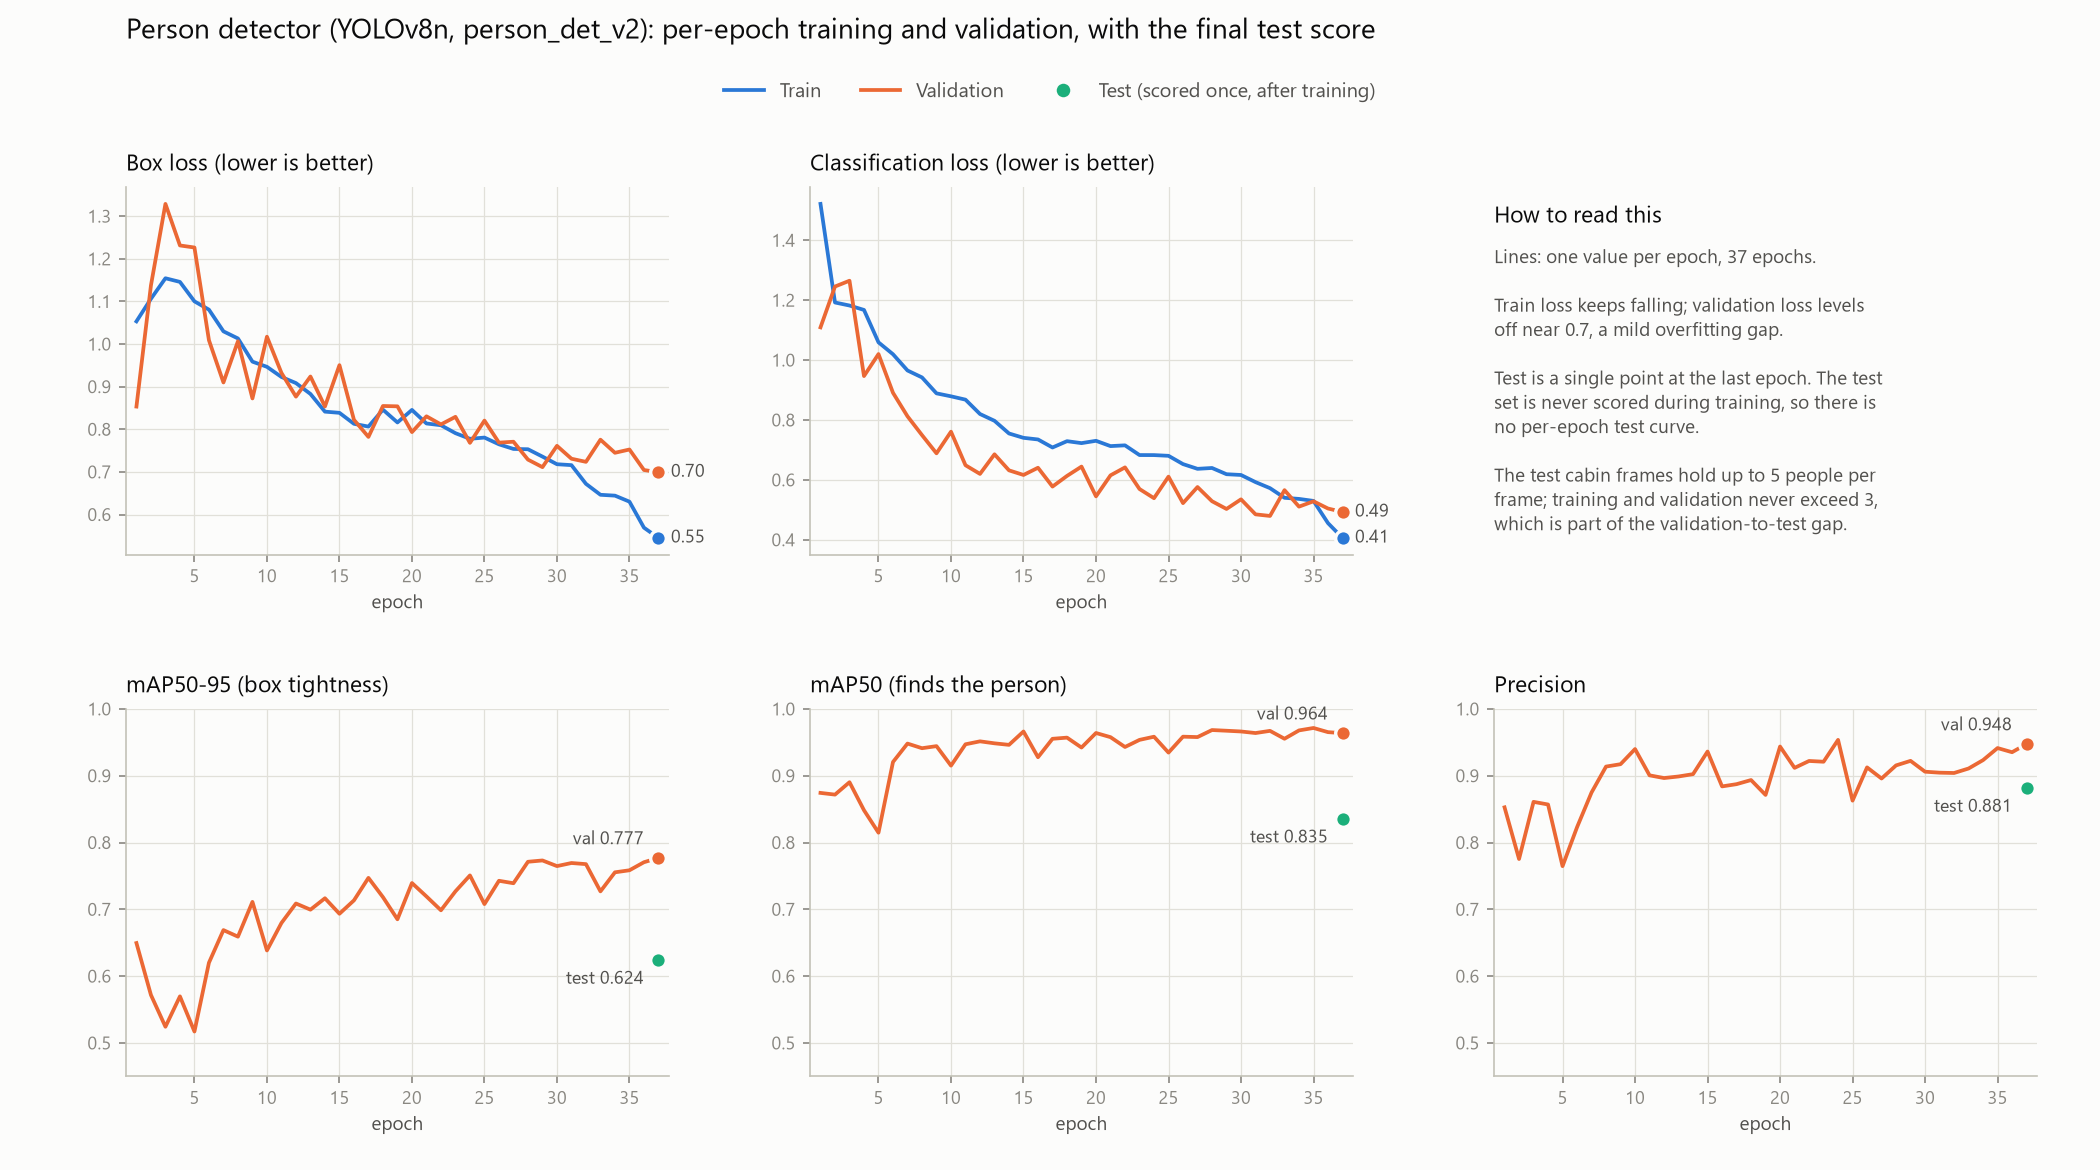

Data behind this chart, as committed beside it:
epoch, train_box_loss, val_box_loss, train_cls_loss, val_cls_loss, val_precision, val_recall, val_mAP50, val_mAP50_95
1, 1.053, 0.8534, 1.522, 1.109, 0.8527, 0.763, 0.8743, 0.6496
2, 1.106, 1.138, 1.192, 1.246, 0.7754, 0.8074, 0.8718, 0.5719
3, 1.154, 1.329, 1.182, 1.265, 0.8609, 0.8164, 0.8903, 0.5243
4, 1.146, 1.231, 1.168, 0.9468, 0.857, 0.7719, 0.8484, 0.5698
5, 1.1, 1.227, 1.059, 1.02, 0.7647, 0.7463, 0.8148, 0.5172
6, 1.081, 1.009, 1.02, 0.8909, 0.823, 0.8622, 0.9206, 0.6201
7, 1.03, 0.91, 0.9654, 0.8124, 0.875, 0.8889, 0.9482, 0.669
8, 1.013, 1.007, 0.9423, 0.7497, 0.9138, 0.8478, 0.9413, 0.6592
9, 0.9588, 0.8725, 0.8891, 0.6889, 0.9173, 0.8341, 0.9444, 0.7112
10, 0.9467, 1.017, 0.8792, 0.761, 0.94, 0.7822, 0.9152, 0.6385
11, 0.9229, 0.9324, 0.868, 0.6491, 0.9006, 0.8594, 0.9471, 0.6796
12, 0.9085, 0.8767, 0.8201, 0.6201, 0.8966, 0.8844, 0.9515, 0.7088
13, 0.883, 0.924, 0.7974, 0.6856, 0.899, 0.8993, 0.9486, 0.6996
14, 0.8415, 0.8536, 0.7551, 0.632, 0.9024, 0.8578, 0.9463, 0.7167
15, 0.8387, 0.9506, 0.7406, 0.6166, 0.9362, 0.8933, 0.9663, 0.6935
16, 0.813, 0.8224, 0.7351, 0.6407, 0.8841, 0.8637, 0.9277, 0.7135
17, 0.8065, 0.7822, 0.7083, 0.5779, 0.8874, 0.8994, 0.9553, 0.7472
18, 0.8461, 0.8548, 0.7294, 0.6134, 0.8936, 0.9084, 0.9571, 0.7183
19, 0.8162, 0.854, 0.7229, 0.6445, 0.8713, 0.9022, 0.9423, 0.6852
20, 0.8456, 0.7935, 0.7307, 0.5452, 0.9437, 0.8815, 0.964, 0.7395
21, 0.8138, 0.8306, 0.713, 0.6153, 0.9118, 0.877, 0.9578, 0.7194
22, 0.8096, 0.8115, 0.7155, 0.6419, 0.9222, 0.8741, 0.9431, 0.6986
23, 0.791, 0.8293, 0.6831, 0.5697, 0.921, 0.8983, 0.9537, 0.727
24, 0.7777, 0.7682, 0.6829, 0.5391, 0.9537, 0.885, 0.9585, 0.7509
25, 0.7807, 0.8205, 0.6805, 0.611, 0.8628, 0.8569, 0.9347, 0.7079
26, 0.7649, 0.7688, 0.6529, 0.5225, 0.9125, 0.8965, 0.9585, 0.7428
27, 0.754, 0.7709, 0.6371, 0.5763, 0.8959, 0.9049, 0.9579, 0.7391
28, 0.7533, 0.729, 0.6399, 0.5289, 0.9155, 0.92, 0.9685, 0.7713
29, 0.736, 0.7113, 0.6191, 0.5031, 0.9223, 0.8971, 0.9674, 0.7732
30, 0.7181, 0.7613, 0.6166, 0.5353, 0.9061, 0.923, 0.9663, 0.7648
31, 0.716, 0.731, 0.5928, 0.4851, 0.9046, 0.917, 0.9639, 0.7694
32, 0.6722, 0.7237, 0.5726, 0.4798, 0.9042, 0.9185, 0.9672, 0.7677
33, 0.6464, 0.7757, 0.5404, 0.5659, 0.9109, 0.877, 0.9554, 0.727
34, 0.6444, 0.745, 0.5367, 0.5109, 0.9234, 0.9052, 0.9679, 0.7555
35, 0.6303, 0.7527, 0.53, 0.5287, 0.9415, 0.9059, 0.9715, 0.7585
36, 0.5693, 0.7046, 0.4558, 0.5046, 0.9353, 0.8978, 0.9653, 0.7706
37, 0.5452, 0.6994, 0.4064, 0.4931, 0.9476, 0.9052, 0.9638, 0.7771
